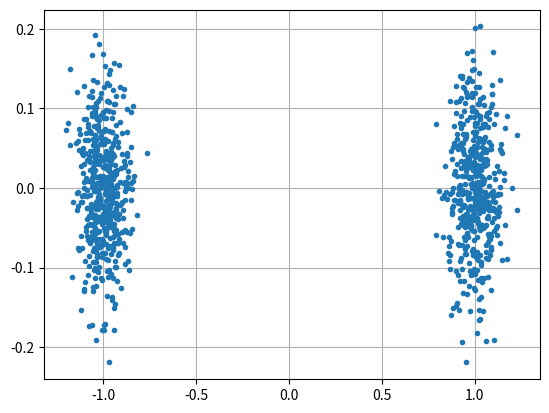

Reproduce this figure in Python.
#!/usr/bin/python3
import numpy as np
import matplotlib.pyplot as plt

Nsymbols = 1000

# generate BPSK IQ symbols with AWGN noise
x_symbols = np.random.randint(0, 2, Nsymbols)*2 - 1 # -1 and 1
noise = (np.random.randn(Nsymbols) + 1j*np.random.randn(Nsymbols))/np.sqrt(2) # AWGN with unity power
result = x_symbols + noise * np.sqrt(0.01) # noise power of 0.01
print(result)
plt.plot(np.real(result), np.imag(result), '.')
plt.grid(True)
plt.show()

# Save to a file
print(type(result[0])) # check data type (numpy.complex128)
result = result.astype(np.complex64) # 32bits I, 32bits Q
print(type(result[0]))
result.tofile('bpsk_noise.iq')

